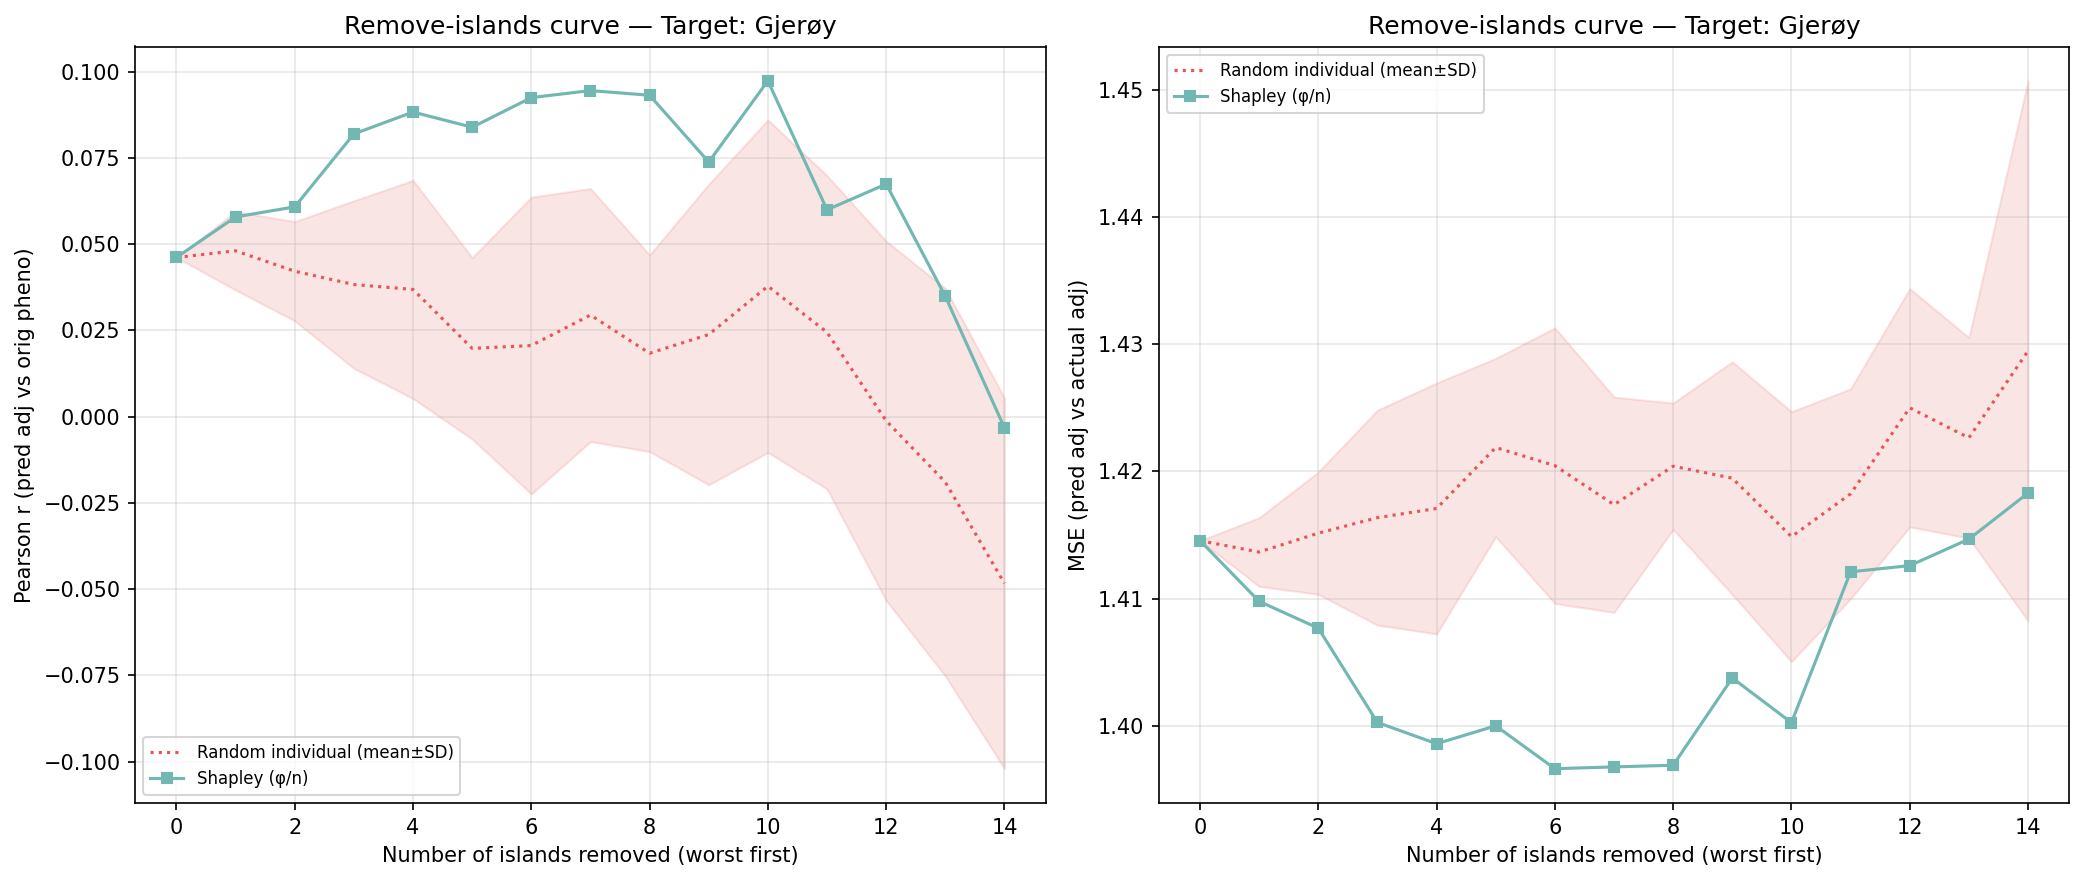

The table this chart was drawn from, first rows:
n_removed, n_islands_remaining, n_individuals_remaining, corr_eval, mse_adj, method, order_seed, n_islands, n_individuals, target_island
14, 1, 92, -0.003253, 1.418, shapley_mean, -1, 1, 92, 4
13, 2, 250, 0.03487, 1.415, shapley_mean, -1, 2, 250, 4
12, 3, 369, 0.0674, 1.413, shapley_mean, -1, 3, 369, 4
11, 4, 1447, 0.05995, 1.412, shapley_mean, -1, 4, 1447, 4
10, 5, 1803, 0.09731, 1.4, shapley_mean, -1, 5, 1803, 4
9, 6, 1976, 0.0738, 1.404, shapley_mean, -1, 6, 1976, 4
8, 7, 2559, 0.09314, 1.397, shapley_mean, -1, 7, 2559, 4
7, 8, 2851, 0.0945, 1.397, shapley_mean, -1, 8, 2851, 4
6, 9, 3248, 0.09246, 1.397, shapley_mean, -1, 9, 3248, 4
5, 10, 3450, 0.08387, 1.4, shapley_mean, -1, 10, 3450, 4
4, 11, 3936, 0.08828, 1.399, shapley_mean, -1, 11, 3936, 4
3, 12, 4195, 0.08194, 1.4, shapley_mean, -1, 12, 4195, 4
2, 13, 4779, 0.06081, 1.408, shapley_mean, -1, 13, 4779, 4
1, 14, 4945, 0.05788, 1.41, shapley_mean, -1, 14, 4945, 4
0, 15, 5139, 0.04614, 1.415, shapley_mean, -1, 15, 5139, 4
14, 1, 92, -0.01057, 1.415, random_individual, 0, 1, 92, 4
13, 2, 250, -0.001293, 1.419, random_individual, 0, 2, 250, 4
12, 3, 369, -0.001623, 1.438, random_individual, 0, 3, 369, 4
11, 4, 1447, 0.00923, 1.417, random_individual, 0, 4, 1447, 4
10, 5, 1803, 0.04227, 1.41, random_individual, 0, 5, 1803, 4
9, 6, 1976, 0.01924, 1.418, random_individual, 0, 6, 1976, 4
8, 7, 2559, 0.03889, 1.414, random_individual, 0, 7, 2559, 4
7, 8, 2851, 0.05577, 1.409, random_individual, 0, 8, 2851, 4
6, 9, 3248, 0.05667, 1.412, random_individual, 0, 9, 3248, 4
5, 10, 3450, 0.03533, 1.418, random_individual, 0, 10, 3450, 4
4, 11, 3936, 0.04398, 1.415, random_individual, 0, 11, 3936, 4
3, 12, 4195, 0.04329, 1.416, random_individual, 0, 12, 4195, 4
2, 13, 4779, 0.04144, 1.417, random_individual, 0, 13, 4779, 4
1, 14, 4945, 0.05125, 1.413, random_individual, 0, 14, 4945, 4
0, 15, 5139, 0.04614, 1.415, random_individual, 0, 15, 5139, 4
14, 1, 92, -0.02314, 1.416, random_individual, 1, 1, 92, 4
13, 2, 250, -0.03615, 1.433, random_individual, 1, 2, 250, 4
12, 3, 369, 0.02353, 1.425, random_individual, 1, 3, 369, 4
11, 4, 1447, 0.03207, 1.414, random_individual, 1, 4, 1447, 4
10, 5, 1803, 0.03061, 1.413, random_individual, 1, 5, 1803, 4
9, 6, 1976, 0.04937, 1.409, random_individual, 1, 6, 1976, 4
8, 7, 2559, 0.01618, 1.418, random_individual, 1, 7, 2559, 4
7, 8, 2851, 0.04708, 1.41, random_individual, 1, 8, 2851, 4
6, 9, 3248, 0.04725, 1.41, random_individual, 1, 9, 3248, 4
5, 10, 3450, 0.04281, 1.412, random_individual, 1, 10, 3450, 4
4, 11, 3936, 0.07769, 1.402, random_individual, 1, 11, 3936, 4
3, 12, 4195, 0.07552, 1.403, random_individual, 1, 12, 4195, 4
2, 13, 4779, 0.06395, 1.408, random_individual, 1, 13, 4779, 4
1, 14, 4945, 0.06576, 1.41, random_individual, 1, 14, 4945, 4
0, 15, 5139, 0.04614, 1.415, random_individual, 1, 15, 5139, 4
14, 1, 92, -0.08131, 1.42, random_individual, 2, 1, 92, 4
13, 2, 250, -0.03388, 1.421, random_individual, 2, 2, 250, 4
12, 3, 369, -0.0252, 1.419, random_individual, 2, 3, 369, 4
11, 4, 1447, -0.0328, 1.43, random_individual, 2, 4, 1447, 4
10, 5, 1803, -0.01698, 1.425, random_individual, 2, 5, 1803, 4
9, 6, 1976, -0.02947, 1.428, random_individual, 2, 6, 1976, 4
8, 7, 2559, -0.02059, 1.426, random_individual, 2, 7, 2559, 4
7, 8, 2851, -0.02717, 1.429, random_individual, 2, 8, 2851, 4
6, 9, 3248, -0.04607, 1.435, random_individual, 2, 9, 3248, 4
5, 10, 3450, -0.02117, 1.431, random_individual, 2, 10, 3450, 4
4, 11, 3936, -0.002648, 1.427, random_individual, 2, 11, 3936, 4
3, 12, 4195, 0.01448, 1.424, random_individual, 2, 12, 4195, 4
2, 13, 4779, 0.04013, 1.414, random_individual, 2, 13, 4779, 4
1, 14, 4945, 0.04081, 1.414, random_individual, 2, 14, 4945, 4
0, 15, 5139, 0.04614, 1.415, random_individual, 2, 15, 5139, 4
... 30 more rows
